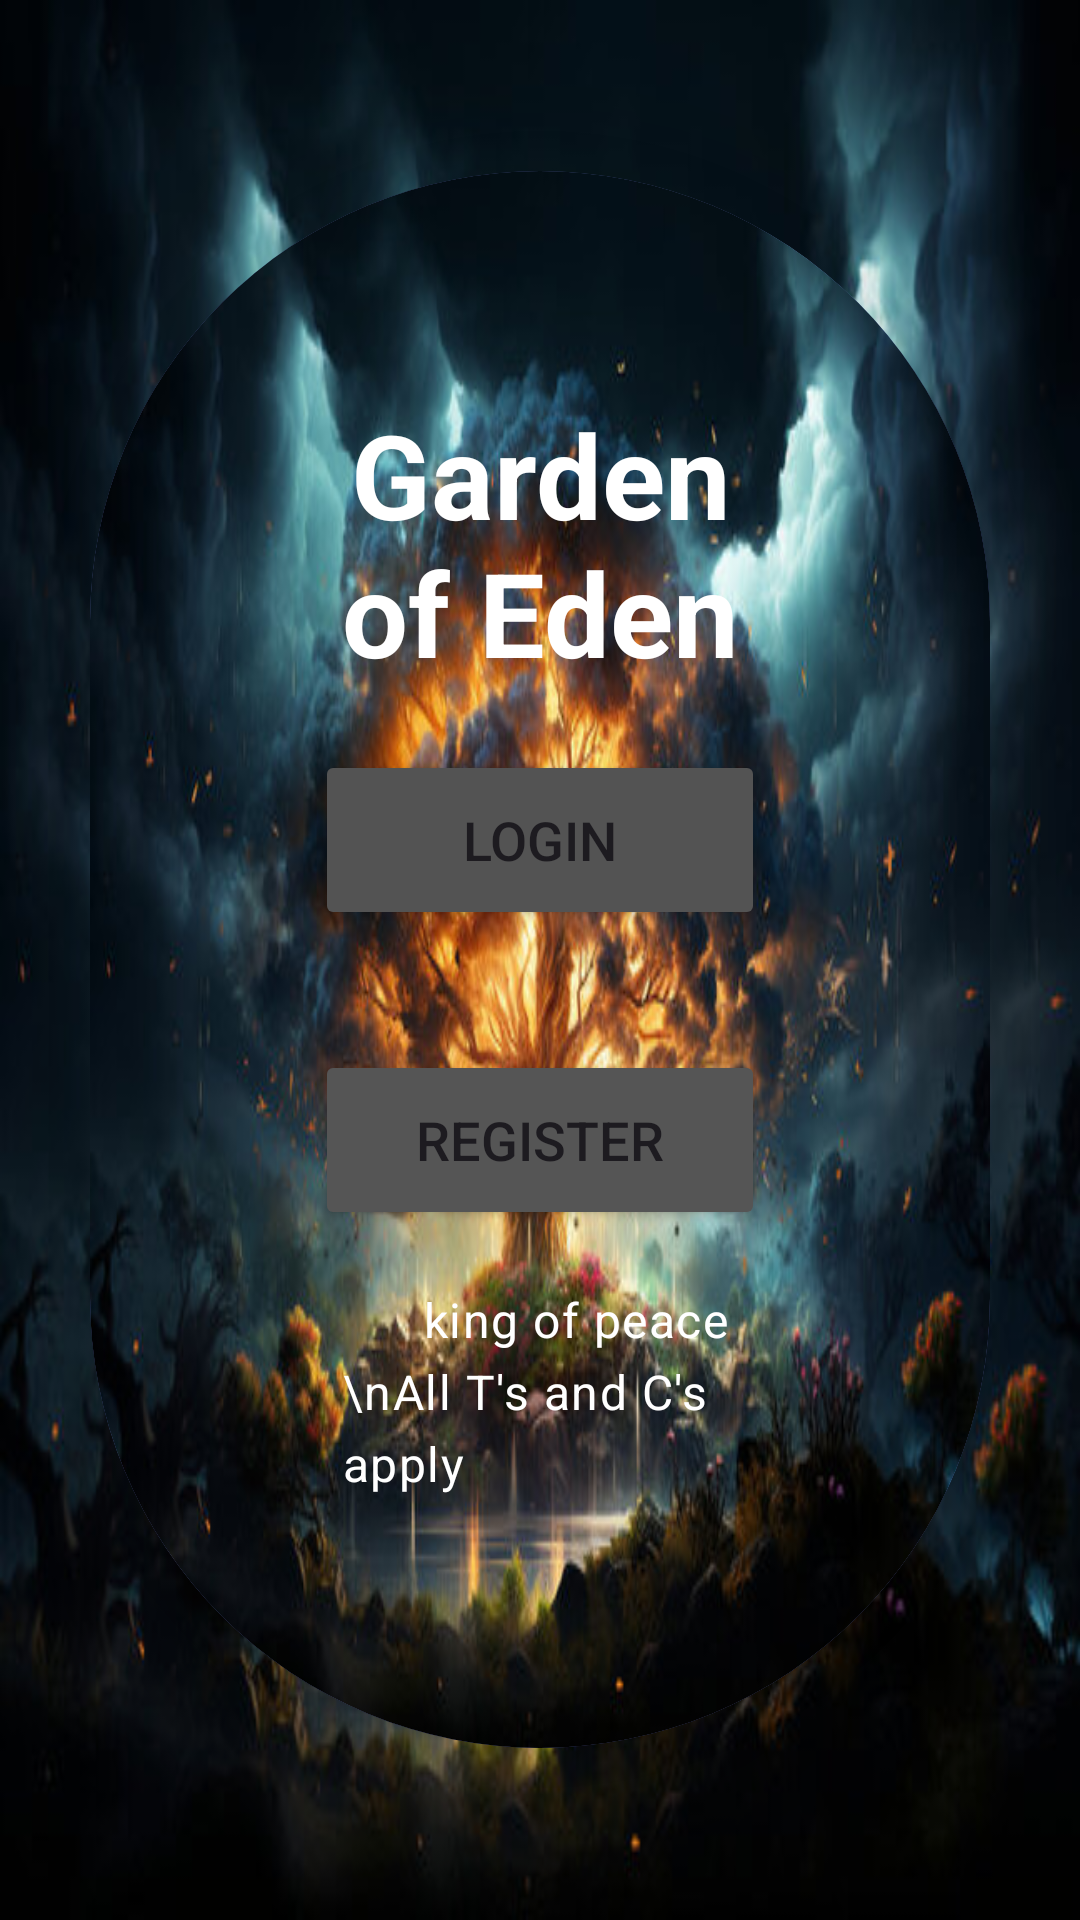

Android layout source for this screen:
<!-- AndroidManifest.xml: application theme Theme.UploadTest -->
<!-- res/layout/activity_main5.xml -->
<?xml version="1.0" encoding="utf-8"?>
<LinearLayout xmlns:android="http://schemas.android.com/apk/res/android"
xmlns:app="http://schemas.android.com/apk/res-auto"
xmlns:tools="http://schemas.android.com/tools"
android:layout_width="match_parent"
android:layout_height="match_parent"
android:orientation="vertical"
android:gravity="center"
android:background="@drawable/tree"
tools:context=".MainActivity5">

    <androidx.cardview.widget.CardView
        android:layout_width="match_parent"
        android:layout_height="wrap_content"
        android:layout_margin="30dp"
        android:background="@color/lavender"
        android:backgroundTint="@color/lavender"
        app:cardBackgroundColor="@color/lavender"
        app:cardCornerRadius="250dp"
        app:cardElevation="40dp">

        <LinearLayout
            android:layout_width="match_parent"
            android:layout_height="wrap_content"
            android:layout_gravity="center_horizontal"
            android:background="@drawable/tree"
            android:scrollbarFadeDuration="@integer/material_motion_duration_medium_1"
            android:orientation="vertical"
            android:padding="75dp">

            <TextView
                android:layout_width="match_parent"
                android:layout_height="wrap_content"
                android:text="Garden of Eden"
                android:textAlignment="center"
                android:textColor="@color/tab_indicator"
                android:textSize="39sp"
                android:textStyle="bold" />

            <Button
                android:id="@+id/button_login"
                android:layout_width="match_parent"
                android:layout_height="60dp"
                android:layout_marginTop="20dp"
                android:layout_marginBottom="10dp"
                android:backgroundTint="#535353"
                android:text="Login"
                android:textColorHint="#ED6363"
                android:textColorLink="#CA3232"
                android:textSize="18sp"
                app:cornerRadius="20dp"
                app:rippleColor="#DF8615" />

            <Button
                android:id="@+id/button_register"
                android:layout_width="match_parent"
                android:layout_height="60dp"
                android:layout_marginTop="30dp"
                android:backgroundTint="#555555"
                android:text="Register"
                android:textColorHint="#838080"
                android:textColorLink="#9049A3"
                android:textSize="18sp"
                app:cornerRadius="20dp"
                app:rippleColor="#207EAC" />

            <TextView
                android:id="@+id/slogan"
                style="@style/TextAppearance.Material3.BodyLarge"
                android:layout_width="wrap_content"
                android:layout_height="wrap_content"
                android:layout_gravity="center"
                android:layout_marginTop="10dp"
                android:padding="9dp"
                android:text="      king of peace \nAll T's and C's apply"
                android:textColor="#FFFFFF"
                android:textSize="16sp" />
        </LinearLayout>
    </androidx.cardview.widget.CardView>

</LinearLayout>
<!-- resources referenced by this layout -->
<resources>
  <color name="lavender">#8692f7</color>
  <color name="tab_indicator">#ffffff</color>
  <!-- drawable tree: jpg bitmap (drawable-xxxhdpi, 56923 bytes) -->
  <style name="Theme.UploadTest" parent="Base.Theme.UploadTest" />
  <style name="Base.Theme.UploadTest" parent="Theme.Material3.DayNight.NoActionBar">
          
          
      </style>
</resources>
